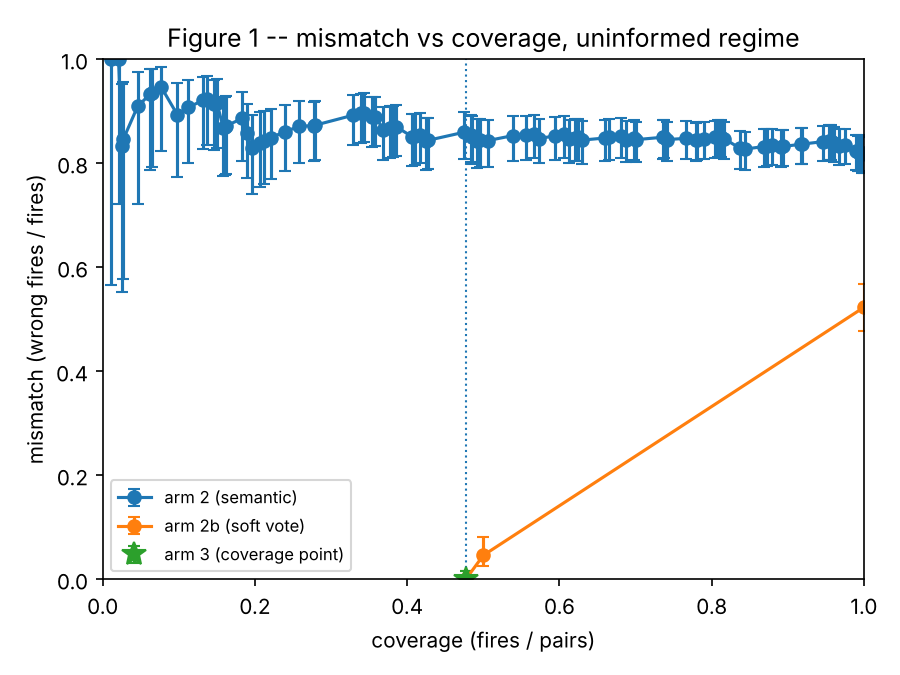

The data file committed next to this chart (first rows):
dispatcher, threshold, fires, pairs, coverage, wrong, mismatch, wilson_low, wilson_high, coverage_point
arm 2 (semantic), 0.1786, 5, 480, 0.01042, 5, 1.0, 0.5655, 1.0, False
arm 2 (semantic), 0.1772, 10, 480, 0.02083, 10, 1.0, 0.7225, 1.0, False
arm 2 (semantic), 0.175, 12, 480, 0.025, 10, 0.8333, 0.552, 0.953, False
arm 2 (semantic), 0.1724, 13, 480, 0.02708, 11, 0.8462, 0.5776, 0.9567, False
arm 2 (semantic), 0.1707, 22, 480, 0.04583, 20, 0.9091, 0.7218, 0.9747, False
arm 2 (semantic), 0.1687, 30, 480, 0.0625, 28, 0.9333, 0.7868, 0.9815, False
arm 2 (semantic), 0.1667, 31, 480, 0.06458, 29, 0.9355, 0.7928, 0.9821, False
arm 2 (semantic), 0.1647, 37, 480, 0.07708, 35, 0.9459, 0.8229, 0.985, False
arm 2 (semantic), 0.1628, 47, 480, 0.09792, 42, 0.8936, 0.7741, 0.9537, False
arm 2 (semantic), 0.1625, 54, 480, 0.1125, 49, 0.9074, 0.8009, 0.9598, False
arm 2 (semantic), 0.1613, 63, 480, 0.1313, 58, 0.9206, 0.8273, 0.9656, False
arm 2 (semantic), 0.1609, 66, 480, 0.1375, 61, 0.9242, 0.8346, 0.9672, False
arm 2 (semantic), 0.1591, 70, 480, 0.1458, 64, 0.9143, 0.8253, 0.9601, False
arm 2 (semantic), 0.1585, 72, 480, 0.15, 66, 0.9167, 0.8299, 0.9612, False
arm 2 (semantic), 0.1573, 76, 480, 0.1583, 66, 0.8684, 0.7745, 0.9269, False
arm 2 (semantic), 0.1566, 77, 480, 0.1604, 67, 0.8701, 0.7772, 0.9279, False
arm 2 (semantic), 0.1562, 78, 480, 0.1625, 68, 0.8718, 0.7798, 0.9288, False
arm 2 (semantic), 0.1548, 88, 480, 0.1833, 78, 0.8864, 0.8033, 0.9371, False
arm 2 (semantic), 0.1546, 91, 480, 0.1896, 78, 0.8571, 0.7708, 0.9146, False
arm 2 (semantic), 0.1538, 94, 480, 0.1958, 78, 0.8298, 0.7413, 0.8924, False
arm 2 (semantic), 0.1531, 99, 480, 0.2062, 83, 0.8384, 0.7535, 0.898, False
arm 2 (semantic), 0.1529, 102, 480, 0.2125, 86, 0.8431, 0.7603, 0.9011, False
arm 2 (semantic), 0.1522, 106, 480, 0.2208, 90, 0.8491, 0.7688, 0.9049, False
arm 2 (semantic), 0.1519, 115, 480, 0.2396, 99, 0.8609, 0.7859, 0.9125, False
arm 2 (semantic), 0.15, 124, 480, 0.2583, 108, 0.871, 0.8006, 0.919, False
arm 2 (semantic), 0.1494, 133, 480, 0.2771, 116, 0.8722, 0.8048, 0.9186, False
arm 2 (semantic), 0.1485, 134, 480, 0.2792, 117, 0.8731, 0.8062, 0.9193, False
arm 2 (semantic), 0.1481, 158, 480, 0.3292, 141, 0.8924, 0.8345, 0.9317, False
arm 2 (semantic), 0.1474, 163, 480, 0.3396, 146, 0.8957, 0.8393, 0.9339, False
arm 2 (semantic), 0.1471, 165, 480, 0.3438, 148, 0.897, 0.8412, 0.9347, False
arm 2 (semantic), 0.1463, 170, 480, 0.3542, 151, 0.8882, 0.832, 0.9273, False
arm 2 (semantic), 0.1461, 172, 480, 0.3583, 153, 0.8895, 0.8339, 0.9281, False
arm 2 (semantic), 0.1446, 177, 480, 0.3688, 153, 0.8644, 0.8062, 0.9072, False
arm 2 (semantic), 0.1444, 181, 480, 0.3771, 157, 0.8674, 0.8103, 0.9093, False
arm 2 (semantic), 0.1443, 183, 480, 0.3812, 159, 0.8689, 0.8123, 0.9103, False
arm 2 (semantic), 0.1442, 185, 480, 0.3854, 161, 0.8703, 0.8142, 0.9113, False
arm 2 (semantic), 0.1429, 195, 480, 0.4062, 166, 0.8513, 0.7946, 0.8944, False
arm 2 (semantic), 0.1414, 197, 480, 0.4104, 168, 0.8528, 0.7966, 0.8955, False
arm 2 (semantic), 0.1413, 200, 480, 0.4167, 171, 0.855, 0.7995, 0.8971, False
arm 2 (semantic), 0.1412, 204, 480, 0.425, 172, 0.8431, 0.7869, 0.8866, False
arm 2 (semantic), 0.14, 205, 480, 0.4271, 173, 0.8439, 0.7879, 0.8872, False
arm 2 (semantic), 0.1398, 228, 480, 0.475, 196, 0.8596, 0.8086, 0.8988, False
arm 2 (semantic), 0.1395, 232, 480, 0.4833, 198, 0.8534, 0.8022, 0.8932, False
arm 2 (semantic), 0.1383, 233, 480, 0.4854, 198, 0.8498, 0.7983, 0.89, False
arm 2 (semantic), 0.1379, 236, 480, 0.4917, 199, 0.8432, 0.7914, 0.8841, False
arm 2 (semantic), 0.1368, 238, 480, 0.4958, 201, 0.8445, 0.7931, 0.8851, False
arm 2 (semantic), 0.1364, 243, 480, 0.5062, 205, 0.8436, 0.7926, 0.8839, False
arm 2 (semantic), 0.1358, 259, 480, 0.5396, 221, 0.8533, 0.805, 0.8912, False
arm 2 (semantic), 0.1354, 267, 480, 0.5563, 228, 0.8539, 0.8066, 0.8913, False
arm 2 (semantic), 0.1349, 272, 480, 0.5667, 233, 0.8566, 0.81, 0.8933, False
arm 2 (semantic), 0.1348, 275, 480, 0.5729, 233, 0.8473, 0.8, 0.885, False
arm 2 (semantic), 0.1346, 285, 480, 0.5938, 243, 0.8526, 0.8068, 0.8891, False
arm 2 (semantic), 0.1341, 291, 480, 0.6062, 249, 0.8557, 0.8107, 0.8914, False
arm 2 (semantic), 0.134, 294, 480, 0.6125, 249, 0.8469, 0.8013, 0.8836, False
arm 2 (semantic), 0.1339, 298, 480, 0.6208, 253, 0.849, 0.8039, 0.8852, False
arm 2 (semantic), 0.1333, 300, 480, 0.625, 255, 0.85, 0.8052, 0.886, False
arm 2 (semantic), 0.1328, 302, 480, 0.6292, 255, 0.8444, 0.7992, 0.8809, False
arm 2 (semantic), 0.1325, 317, 480, 0.6604, 269, 0.8486, 0.805, 0.8839, False
arm 2 (semantic), 0.1321, 319, 480, 0.6646, 271, 0.8495, 0.8061, 0.8846, False
arm 2 (semantic), 0.1319, 327, 480, 0.6813, 279, 0.8532, 0.8108, 0.8875, False
... 39 more rows
